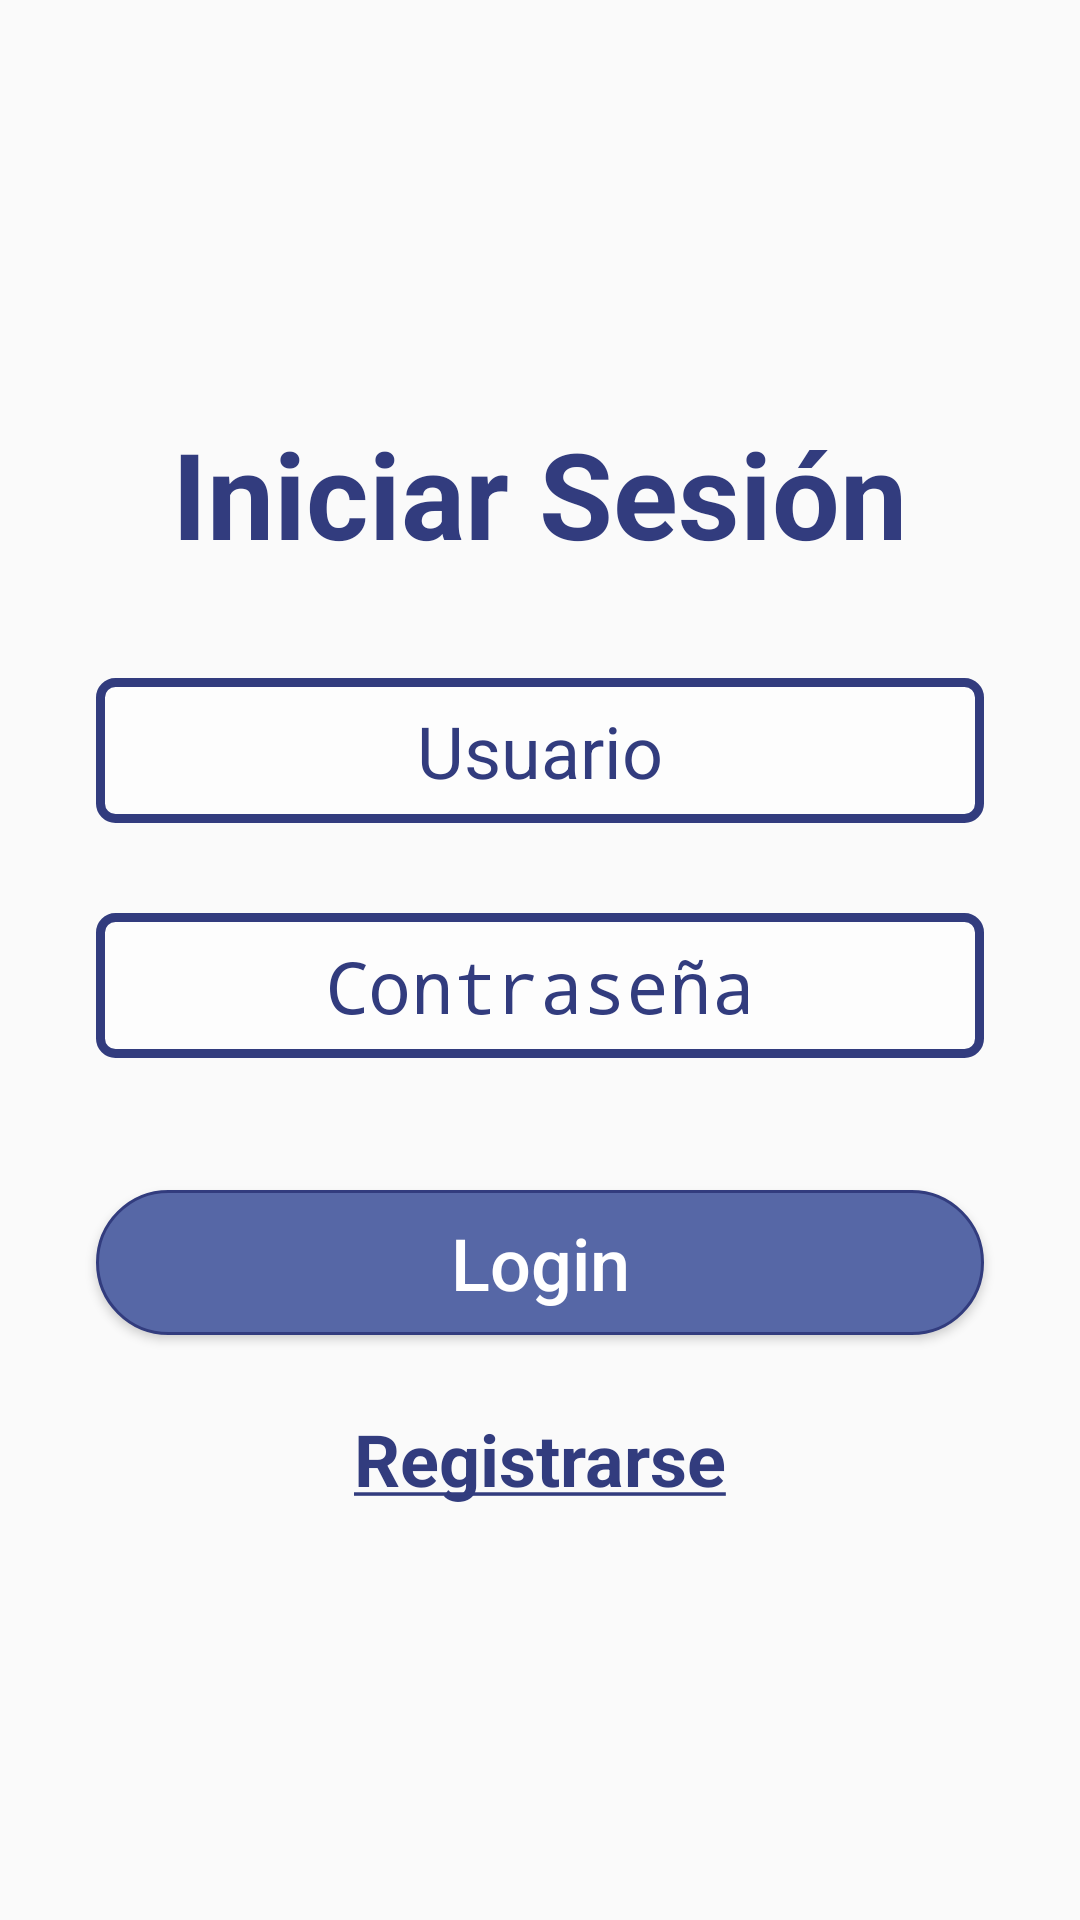

Reconstruct the res/layout file that produces this screen, plus the resources it refers to.
<!-- AndroidManifest.xml: activity theme Theme.ProyectoNoActionBar -->
<!-- res/layout/activity_login.xml -->
<?xml version="1.0" encoding="utf-8"?>
<androidx.constraintlayout.widget.ConstraintLayout xmlns:android="http://schemas.android.com/apk/res/android"
    xmlns:app="http://schemas.android.com/apk/res-auto"
    xmlns:tools="http://schemas.android.com/tools"
    android:layout_width="match_parent"
    android:layout_height="match_parent"
    android:background="@drawable/fondocielo5"
    tools:context=".LoginActivity">

    <LinearLayout
        android:layout_width="match_parent"
        android:layout_height="match_parent"
        android:gravity="center"
        android:orientation="vertical"
        app:layout_constraintEnd_toEndOf="parent"
        app:layout_constraintStart_toStartOf="parent"
        app:layout_constraintTop_toTopOf="parent">

        <TextView
            android:layout_width="wrap_content"
            android:layout_height="wrap_content"
            android:clickable="true"
            android:focusable="true"
            android:text="Iniciar Sesión"

            android:textColor="@color/colorPrimaryVariant"
            android:textSize="40sp"
            android:textStyle="bold" />


        <EditText
            android:id="@+id/etUsuario"
            android:layout_width="match_parent"
            android:layout_height="wrap_content"
            android:layout_marginStart="32dp"
            android:layout_marginEnd="32dp"
            android:layout_marginTop="35dp"
            android:background="@drawable/border_color"
            android:hint="Usuario"
            android:inputType="textPersonName"
            android:padding="8dp"
            android:textAlignment="center"
            android:textColor="#333333"
            android:textColorHint="?attr/colorPrimaryVariant"
            android:textSize="24sp" />

        <EditText
            android:id="@+id/etContrasena"
            android:layout_width="match_parent"
            android:layout_height="wrap_content"
            android:layout_marginStart="32dp"
            android:layout_marginTop="30dp"
            android:layout_marginEnd="32dp"
            android:background="@drawable/border_color"
            android:hint="Contraseña"
            android:inputType="textPassword"
            android:padding="8dp"
            android:textAlignment="center"
            android:textColor="#333333"
            android:textColorHint="?attr/colorPrimaryVariant"
            android:textSize="24sp" />

        <Button
            android:id="@+id/btnLogin"
            android:layout_width="match_parent"
            android:layout_height="wrap_content"
            android:layout_marginStart="32dp"
            android:layout_marginTop="44dp"
            android:layout_marginEnd="32dp"
            android:background="@drawable/button_effect"
            android:text="Login"
            android:elevation="20dp"
            android:paddingTop="8dp"
            android:paddingBottom="8dp"
            android:textAllCaps="false"
            android:textColor="#FFFFFF"
            android:textSize="24sp" />

        <TextView
            android:id="@+id/btnRegistrarse2"
            android:layout_width="wrap_content"
            android:layout_height="wrap_content"
            android:layout_marginTop="25dp"
            android:clickable="true"
            android:focusable="true"
            android:text="@string/registrarse"
            android:textColor="@color/colorPrimaryVariant"
            android:textSize="24sp"
            android:textStyle="bold" />


    </LinearLayout>


</androidx.constraintlayout.widget.ConstraintLayout>
<!-- resources referenced by this layout -->
<resources>
  <color name="colorPrimaryVariant">#323C7E</color>
  <!-- drawable border_color (drawable) -->
  <?xml version="1.0" encoding="utf-8"?>
  <shape xmlns:android="http://schemas.android.com/apk/res/android"
      android:shape="rectangle">
      <solid android:color="@color/whiteclear"/>
      <corners android:radius="5dp" />
      <stroke android:width="3dp" android:color="?attr/colorPrimaryVariant"/>
  </shape>
  <!-- drawable button_effect (drawable) -->
  <?xml version="1.0" encoding="utf-8"?>
  <ripple xmlns:android="http://schemas.android.com/apk/res/android"
      android:color="@color/black">
  
      <item android:id="@android:id/mask">
          <shape android:shape="rectangle">
              <solid android:color="@android:color/white" />
              <corners android:radius="50dp"/>
          </shape>
      </item>
  
      <item android:drawable="@drawable/button_border" />
  </ripple>
  
  <string name="registrarse"><u>Registrarse</u></string>
  <style name="Theme.ProyectoNoActionBar" parent="Theme.AppCompat.DayNight.NoActionBar">
          
          <item name="colorPrimary">@color/colorPrimary</item>
          <item name="colorPrimaryVariant">@color/colorPrimaryVariant</item>
          <item name="colorAccent">@color/colorAccent</item>
          <item name="colorOnPrimary">@color/white</item>
          
          <item name="colorSecondary">@color/teal_200</item>
          <item name="colorSecondaryVariant">@color/teal_700</item>
          <item name="colorOnSecondary">@color/black</item>
          
          <item name="android:statusBarColor" tools:targetApi="l">?attr/colorPrimaryVariant</item>
          <item name="android:navigationBarColor">?attr/colorAccent</item>
          
      </style>
  <color name="whiteclear">#99FFFFFF</color>
  <color name="black">#FF000000</color>
  <!-- drawable button_border (drawable) -->
  <selector xmlns:android="http://schemas.android.com/apk/res/android" >
      <item >
          <shape android:shape="rectangle"  >
              <corners android:radius="50dip" />
              <stroke android:width="1dip" android:color="?attr/colorPrimaryVariant" />
              <solid android:color="?attr/colorPrimary" />
          </shape>
      </item>
  </selector>
  <color name="colorPrimary">#5667A6</color>
  <color name="colorAccent">#8E9AD5</color>
  <color name="white">#FFFFFFFF</color>
  <color name="teal_200">#FF03DAC5</color>
  <color name="teal_700">#FF018786</color>
</resources>
